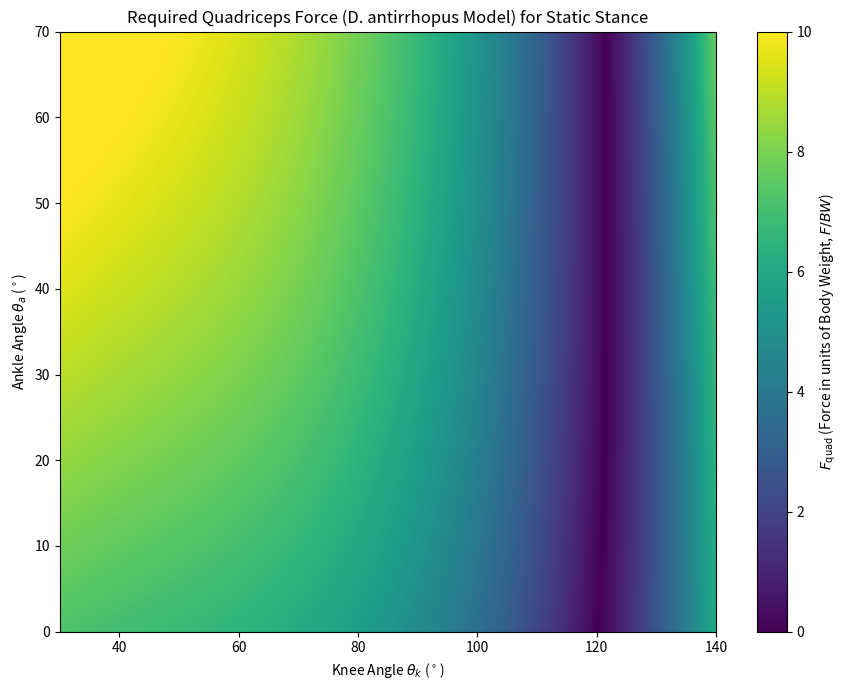
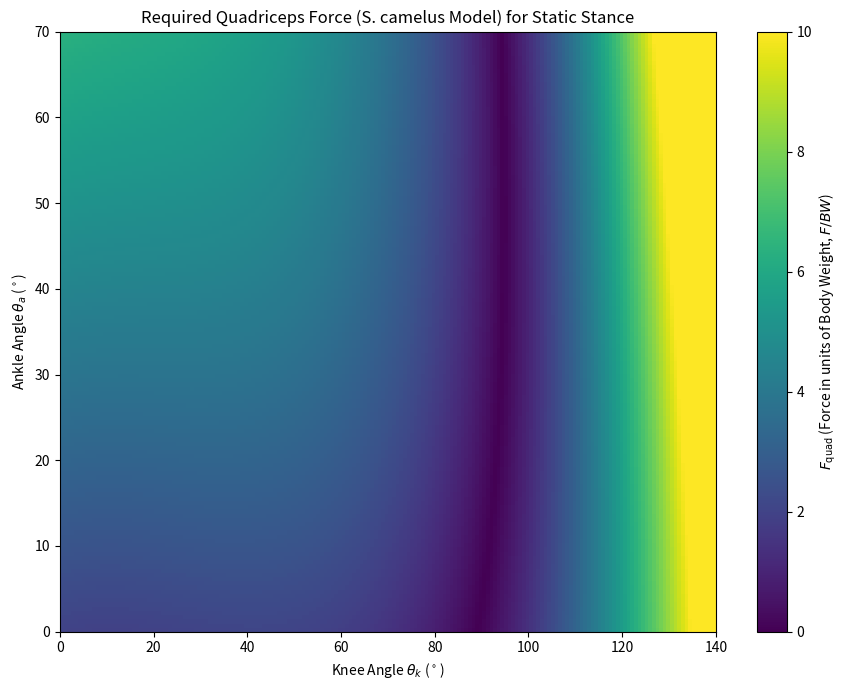
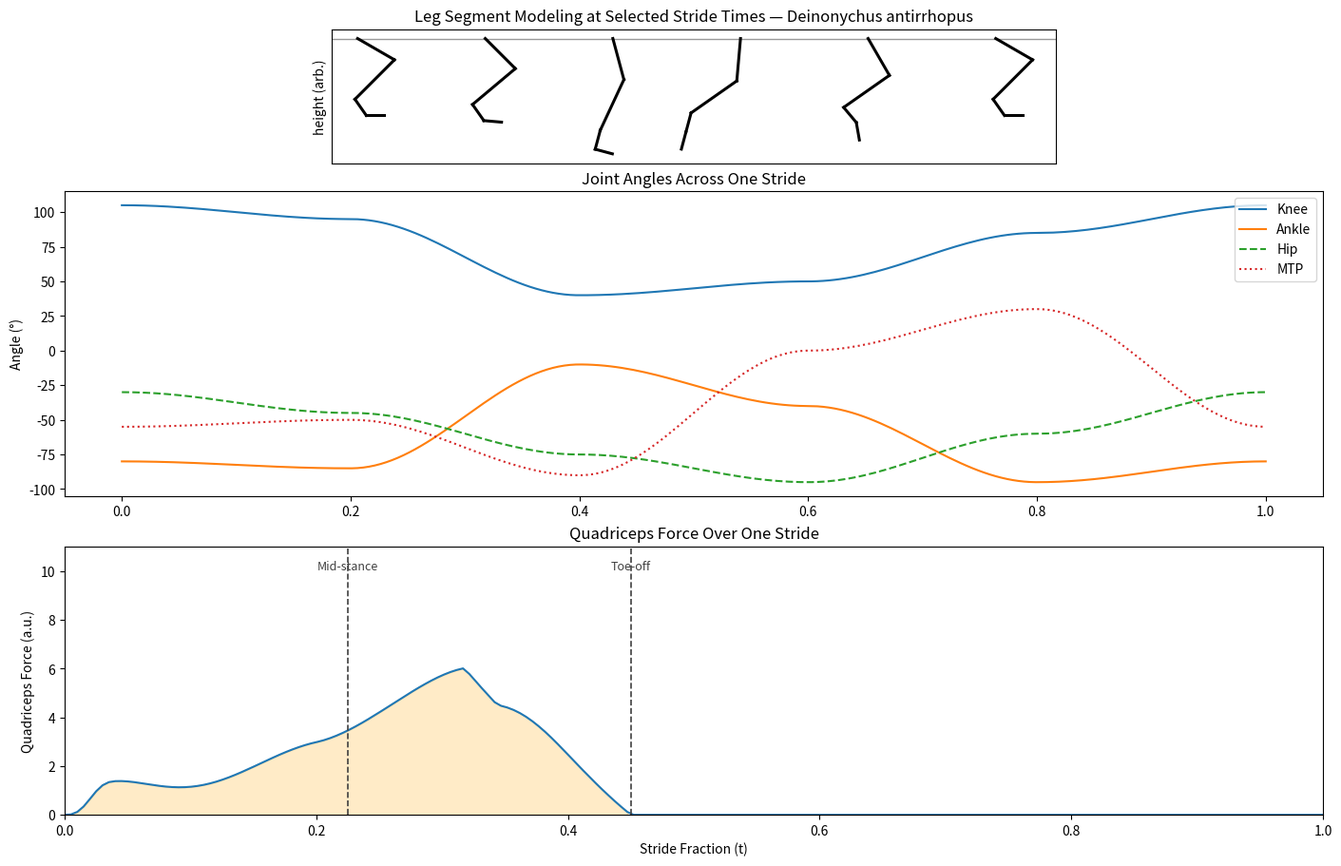
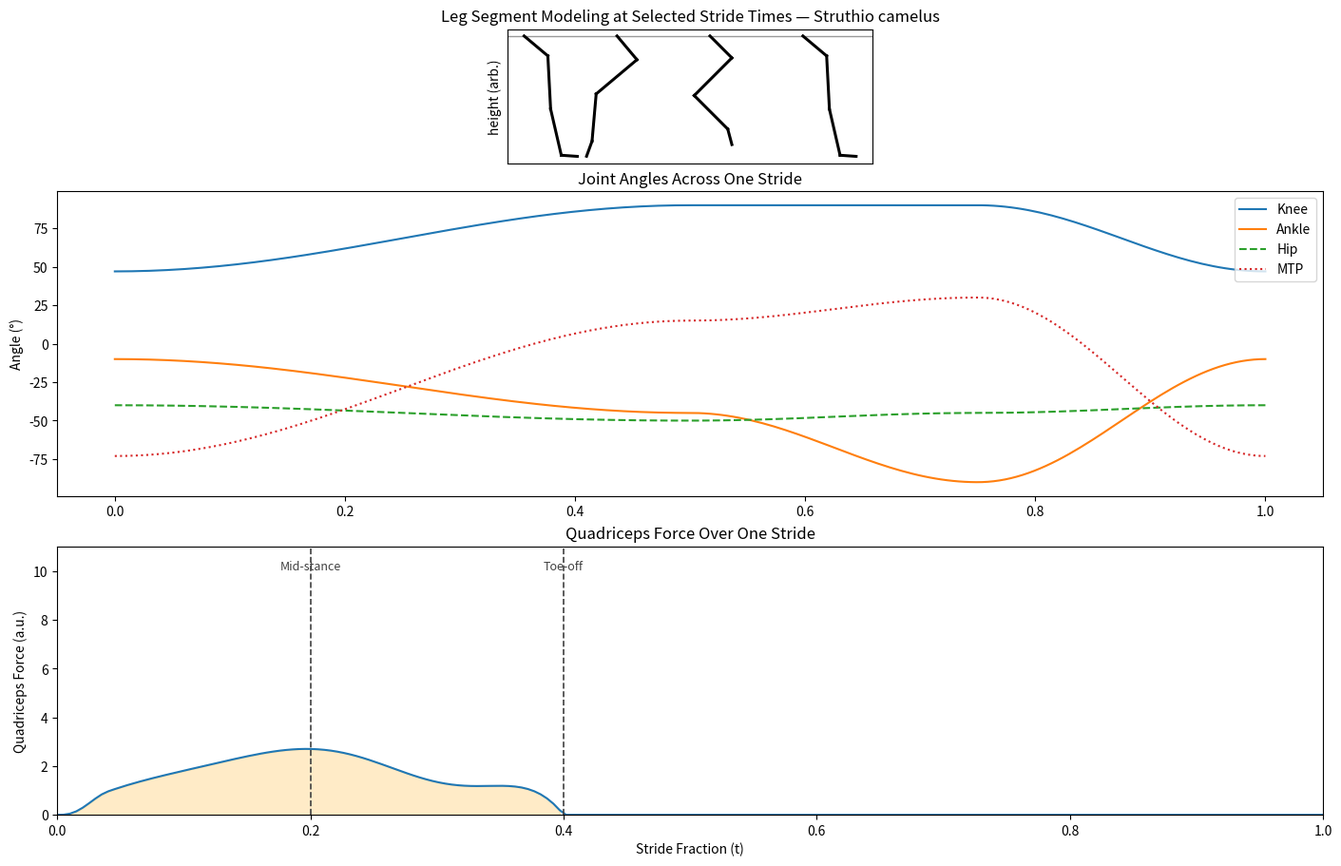
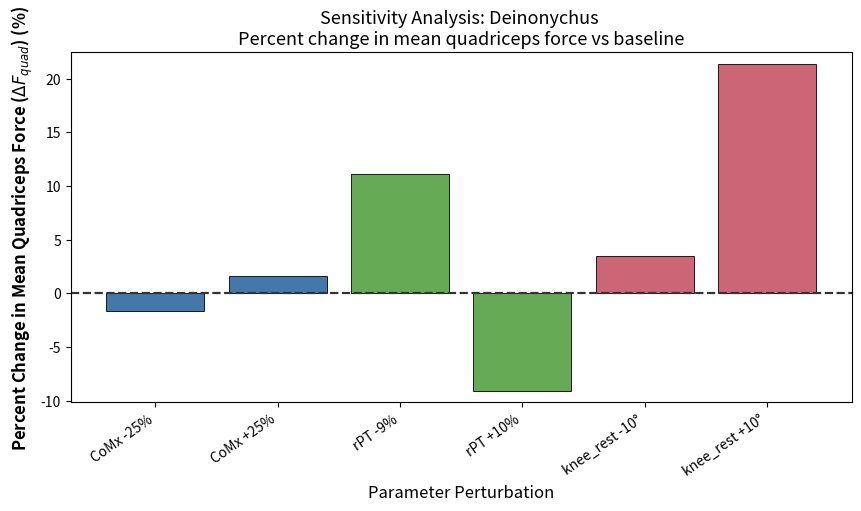
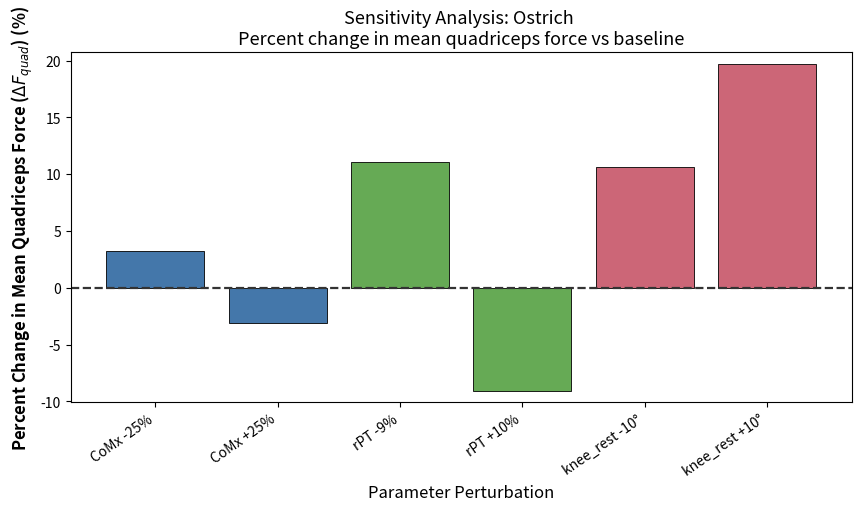

These figures' Python source, in order:
# -*- coding: utf-8 -*-
"""BIORXIV Code: QEEECAA

Automatically generated by Colab.

Original file is located at
    https://colab.research.google.com/drive/1gztbJvs5FH5qFjwzDGgZDqpQRRHUvK39
"""

"""
Code accompanying:
  Vohra, S. "Quantifying Energy-Efficient Evolution in Cursorial Avian Archosaurs..."
Version 1
Usage:
  python qeeecaa_code.py
"""
import numpy as np
import math

class Animal:
  """
    Represents a simplified 2D hindlimb model for torque analysis.
  """
  def __init__(self, femur_length = 1.0, tibia_length = 1.71850, met_length = 1.53003, pha_length =0.51851, CoP_fraction = .5, GRF = 1, thetaH = 35, thetaA = 10, thetaMTP = -10, CoMx = -.08, CoMy = .30, patellar_tendon_MA = .09):
    self.femur_length = femur_length
    self.tibia_length = tibia_length
    self.met_length = met_length
    self.pha_length = pha_length
    self.CoP_fraction = CoP_fraction
    self.GRF = GRF
    self.thetaH = thetaH
    self.thetaA = thetaA
    self.thetaMTP = thetaMTP
    self.patellar_tendon_MA = patellar_tendon_MA
    self.CoMx = CoMx
    self.CoMy = CoMy

  def compute_torque(self, th_k_deg):
    # --- 1) Converting all angles to radians ---
    th_h   = math.radians(self.thetaH)       # hip absolute (deg -> rad)
    th_k   = math.radians(th_k_deg)          # knee flexion (deg -> rad)
    th_a   = math.radians(self.thetaA)       # ankle flexion (deg -> rad)
    th_mtp = math.radians(self.thetaMTP)     # MTP flexion (deg -> rad)

    # --- 2) Absolute segment angles ---
    th_tib = th_h - th_k
    th_met = th_tib - th_a
    th_pha = th_met - th_mtp
    #-------
    p_k   = np.array([ self.femur_length*math.cos(th_h),
                       self.femur_length*math.sin(th_h) ], dtype=float)

    p_a = p_k + (np.array([ self.tibia_length*math.cos(th_tib),
                          self.tibia_length*math.sin(th_tib) ], dtype=float))


    p_mtp = p_a + (np.array([ self.met_length*math.cos(th_met),
                          self.met_length*math.sin(th_met) ], dtype=float))

    p_CoP = p_mtp + (np.array([ self.CoP_fraction*self.pha_length*math.cos(th_pha),
                            self.CoP_fraction*self.pha_length*math.sin(th_pha) ], dtype=float))

    #------
    # Intermediate varibale definition and calculations for m_req extraction
    y_CoP = p_CoP[1]
    x_CoP = p_CoP[0]
    phi = math.atan2(self.CoMy - y_CoP, self.CoMx - x_CoP)
    rk = p_CoP - p_k
    y_rk = rk[1] # Access the y-component of rk
    x_rk = rk[0] # Access the x-component of rk

    GRF_force_x = self.GRF*math.cos(phi)
    GRF_force_y = self.GRF*math.sin(phi)

    m_ext = (x_rk*GRF_force_y - y_rk*GRF_force_x)
    m_req = -m_ext

    return(m_req)

import numpy as np
import matplotlib.pyplot as plt

# --- 1. Model Setup (Dein) ---
# Grid definition (2D sweep)
angles_k = np.linspace(30, 140, 222)  #knee angle θ_k (deg); sweeping 30-140, with 222 increments
ankles_a = np.linspace(0, 70, 142)    #ankle angle θ_a (deg); sweeping 0-70, with 142 increments

# Dein-like parameters
dein = Animal(
    femur_length=1.0, tibia_length=1.31242, met_length=0.46217, pha_length=0.41785,
    thetaH=25, CoP_fraction=0.6,  # Base geometry and angles
    CoMx=-.05, CoMy=0.25,         # Dein CoM
    patellar_tendon_MA=0.0656     # Patellar Tendon MA fraction
)

# --- 2. Passive Torque Parameters ---
# These are calculated OUTSIDE the function, as they depend only on the sweep angle th.
k1, k3, knee_rest = 0.7, .1, 55.0 # Passive stiffness constants and rest angle

# Z[i,j] = F_quad at (θ_k = angles_k[i], θ_a = ankles_a[j])
Z = np.zeros((len(angles_k), len(ankles_a)))

# --- 3. Sweep and Calculation Loop ---
for i, th_k_deg in enumerate(angles_k):
    for j, th_a_deg in enumerate(ankles_a):
        # Update the ankle angle for the current sweep iteration
        dein.thetaA = float(th_a_deg)

        # Calculate M_req (External Torque only)
        M_req_ext = dein.compute_torque(th_k_deg)

        # Calculate Passive Torque
        d_deg = th_k_deg - knee_rest
        d_rad = np.radians(d_deg) # NOTE: Passive torque models are usually based on angular deviation (radians)
        M_passive = k1 * d_rad + k3 * (d_rad**3)

        # Total extensor moment that must be provided actively by muscle
        M_total = M_req_ext - M_passive # Required muscle moment must balance M_req_ext AND M_passive

        # Required Quadriceps Force (F_quad)
        F_quad = abs(M_total) / dein.patellar_tendon_MA

        Z[i, j] = F_quad

# --- 4. Plotting ---
plt.figure(figsize=(9,7))
im = plt.imshow(
    Z.T, # Transpose to put theta_a on the y-axis
    extent=[angles_k[0], angles_k[-1], ankles_a[0], ankles_a[-1]],
    origin='lower', aspect='auto',
    vmin=0, vmax=10, cmap='viridis') # Using 'viridis' for high contrast

plt.colorbar(im, label="$F_{\\text{quad}}$ (Force in units of Body Weight, $F/BW$)")
plt.xlabel("Knee Angle $\\theta_k$ ($^\circ$)")
plt.ylabel("Ankle Angle $\\theta_a$ ($^\circ$)")
plt.title("Required Quadriceps Force (D. antirrhopus Model) for Static Stance")
plt.tight_layout()
plt.show()
min_idx = np.unravel_index(np.argmin(Z), Z.shape)
print("Optimal knee angle:", angles_k[min_idx[0]], "Optimal ankle angle:", ankles_a[min_idx[1]])

import numpy as np
import matplotlib.pyplot as plt

# --- 1. Model Setup (Ostrich) ---
angles_k = np.linspace(0, 140, 182)
ankles_a = np.linspace(0, 70, 142)

# Ostrich-like parameters
ost = Animal(
    femur_length=1.0, tibia_length=1.71850, met_length=1.53003, pha_length=0.51851,
    thetaH=35, CoP_fraction=0.5,
    CoMx=0.08, CoMy=0.30,        # Ostrich CoM (0.08 Lf, 0.3 Lf)
    patellar_tendon_MA=0.09
)

# --- 2. Passive Torque Parameters ---
# Edit parameters here (!)
k1, k3, knee_rest = 0.6, .1, 32.0


Z = np.zeros((len(angles_k), len(ankles_a)))

# --- 3. Sweep and Calculation Loop ---
for i, th_k_deg in enumerate(angles_k):
    for j, th_a_deg in enumerate(ankles_a):
        ost.thetaA = float(th_a_deg)

        M_req_ext = ost.compute_torque(th_k_deg)

        d_deg = th_k_deg - knee_rest
        d_rad = np.radians(d_deg)
        M_passive = k1 * d_rad + k3 * (d_rad**3)

        M_total = M_req_ext - M_passive
        F_quad = abs(M_total) / ost.patellar_tendon_MA

        Z[i, j] = F_quad

# --- 4. Plotting ---
plt.figure(figsize=(9,7))
im = plt.imshow(
    Z.T,
    extent=[angles_k[0], angles_k[-1], ankles_a[0], ankles_a[-1]],
    origin='lower', aspect='auto',
    vmin=0, vmax=10, cmap='viridis')

plt.colorbar(im, label="$F_{\\text{quad}}$ (Force in units of Body Weight, $F/BW$)")
plt.xlabel("Knee Angle $\\theta_k$ ($^\circ$)")
plt.ylabel("Ankle Angle $\\theta_a$ ($^\circ$)")
plt.title("Required Quadriceps Force (S. camelus Model) for Static Stance")
plt.tight_layout()
plt.show()
min_idx = np.unravel_index(np.argmin(Z), Z.shape)
print("Optimal knee angle:", angles_k[min_idx[0]], "Optimal ankle angle:", ankles_a[min_idx[1]])

# --- Dynamic "One Stride" Simulation (Deinonychus) ---
"""
    Simulate one normalized stride for Deinonychus and produce
    joint angle and quadriceps-force plots plus summary metrics.
"""
import numpy as np
import matplotlib.pyplot as plt
import matplotlib.gridspec as gridspec

# ========== Utilities ==========
def smooth_keyframe_curve(t, key_ts, key_vals):
    """Cosine-eased interpolation through keyframes."""
    t = np.asarray(t); key_ts = np.asarray(key_ts); key_vals = np.asarray(key_vals)
    out = np.zeros_like(t, dtype=float)
    for i in range(len(key_ts) - 1):
        mask = (t >= key_ts[i]) & (t <= key_ts[i+1])
        if not np.any(mask):
            continue
        u = (t[mask] - key_ts[i]) / (key_ts[i+1] - key_ts[i])      # 0..1
        s = 0.5 - 0.5*np.cos(np.pi*u)                              # cosine ease
        out[mask] = key_vals[i] + s*(key_vals[i+1] - key_vals[i])
    return out

def smoothstep01(x):
    """Cubic smoothstep clamped to [0,1]."""
    x = np.clip(x, 0.0, 1.0)
    return x*x*(3 - 2*x)

def fk_points(model, th_h_deg, th_k_deg, th_a_deg, th_mtp_deg):
    """Forward-kinematics points: hip -> knee -> ankle -> mtp -> toe."""
    th_h, th_k, th_a, th_mtp = map(np.radians, [th_h_deg, th_k_deg, th_a_deg, th_mtp_deg])
    th_tib = th_h - th_k
    th_met = th_tib - th_a
    th_pha = th_met - th_mtp
    hip   = np.array([0.0, 0.0])
    knee  = hip   + np.array([model.femur_length*np.cos(th_h),   model.femur_length*np.sin(th_h)])
    ankle = knee  + np.array([model.tibia_length*np.cos(th_tib), model.tibia_length*np.sin(th_tib)])
    mtp   = ankle + np.array([model.met_length*np.cos(th_met),   model.met_length*np.sin(th_met)])
    toe   = mtp   + np.array([model.pha_length*np.cos(th_pha),   model.pha_length*np.sin(th_pha)])
    return hip, knee, ankle, mtp, toe

# ========== 1) Species setup ==========
species_name = "Deinonychus antirrhopus"

dein = Animal(
    femur_length=1.0, tibia_length=1.31242, met_length=0.46217, pha_length=0.41785,
    thetaH=25, thetaA=20, thetaMTP=-10, CoP_fraction=0.5,
    CoMx=-0.05, CoMy=0.25, patellar_tendon_MA=0.0656
)

# Time grid (one normalized stride)
t = np.linspace(0.0, 1.0, 200)

# Duty factor (stance fraction of stride)
duty = 0.45
stance_mask = (t <= duty)

# Passive knee support
k1, k3, knee_rest = 0.7, 0.1, 55.0
DEADBAND_DEG = 5.0
# Keyframed joint trajectories (deg) D. antirrhopus
key_t = [0.00, 0.20, 0.40, 0.60, 0.80, 1.00]
theta_h   = smooth_keyframe_curve(t, key_t, [-30, -45, -75, -95, -60, -30])   # Hip
theta_k   = smooth_keyframe_curve(t, key_t, [105,  95,  40,  50,  85, 105])   # Knee
theta_a   = smooth_keyframe_curve(t, key_t, [ -80, -85, -10, -40, -95, -80])  # Ankle
theta_mtp = smooth_keyframe_curve(t, key_t, [ -55, -50, -90,   0,  30, -55])  # MTP

# ========== 2) GRF profile (BW-normalized) ==========
BW_peak = 1.0            # peak vertical GRF in body-weights
edge    = 0.04           # smooth taper (~4% stride) for heel-strike/toe-off

# Half-sine over stance [0, duty] with softened edges
phase   = np.clip((t / duty) * np.pi, 0.0, np.pi)
GRF_mag = BW_peak * np.sin(phase) * stance_mask.astype(float)
on  = smoothstep01((t - 0.0) / edge)
off = 1.0 - smoothstep01((t - duty) / edge)
GRF_mag *= on * off

# ========== 3) Simulate over stride ==========
M_req, M_pass, M_tot, F_quad = [], [], [], []

for i in range(len(t)):
    dein.thetaH   = float(theta_h[i])
    dein.thetaA   = float(theta_a[i])
    dein.thetaMTP = float(theta_mtp[i])
    dein.GRF      = float(GRF_mag[i])                 # BW-normalized magnitude

    # External (GRF-driven) moment
    m_req  = dein.compute_torque(float(theta_k[i]))

    # Passive elastic support with slack + load gating
    d_deg  = float(theta_k[i] - knee_rest)
    if abs(d_deg) <= DEADBAND_DEG:
        d_eff = 0.0
    else:
        d_eff = np.radians(np.sign(d_deg) * (abs(d_deg) - DEADBAND_DEG))
    m_pass_raw = k1*d_eff + k3*(d_eff**3)

    # Gate passive torque by load (goes to ~0 in swing)
    alpha = smoothstep01(GRF_mag[i] / (BW_peak + 1e-12))  # 0..1
    m_pass = alpha * m_pass_raw

    # Net moment & quadriceps force
    m_tot  = m_req - m_pass
    f_quad = abs(m_tot) / dein.patellar_tendon_MA

    M_req.append(m_req);  M_pass.append(m_pass); M_tot.append(m_tot); F_quad.append(f_quad)

# Convert to arrays, and zero swing-phase muscle force (no active load in swing)
M_req = np.array(M_req); M_pass = np.array(M_pass)
M_tot = np.array(M_tot); F_quad = np.array(F_quad)
F_quad[~stance_mask] = 0.0

# Dimensionless moment for cross-size comparison
Lfem = dein.femur_length
M_dimless = M_tot / (BW_peak * Lfem + 1e-12)

# ========== 4) Integrated metrics (stance only) ==========
s = stance_mask
W_torque = np.trapz(np.abs(M_tot[s]), t[s])                 # |M| integral over stance
avg_M    = np.mean(np.abs(M_tot[s]));  peak_M   = np.max(np.abs(M_tot[s]))
avg_F    = np.mean(F_quad[s]);           peak_F = np.max(F_quad[s])
avg_Mdl  = np.mean(np.abs(M_dimless[s])); peak_Mdl = np.max(np.abs(M_dimless[s]))
mean_BW  = np.mean(GRF_mag[s]);           peak_BW  = np.max(GRF_mag[s])

# ========= 5) Plot (no knee-moment panel) — Deinonychus =========
fig = plt.figure(figsize=(14, 9), dpi=450, constrained_layout=True)
gs  = gridspec.GridSpec(3, 1, height_ratios=[0.55, 1.25, 1.1], figure=fig)

F_YLIM = (0.0, 11.0)  # keep force limits for comparability

# (A) Stick figures
ax0 = fig.add_subplot(gs[0])
ax0.axhline(0, color='0.6', lw=1)
snap_ts = np.array([0.00, 0.20, 0.40, 0.60, 0.80, 1.00])
idxs    = (snap_ts * (len(t)-1)).astype(int)
spacing = dein.femur_length * 3.0
all_x, all_y = [], []
for n, i in enumerate(idxs):
    hip, knee, ankle, mtp, toe = fk_points(dein, theta_h[i], theta_k[i], theta_a[i], theta_mtp[i])
    shift = np.array([n*spacing, 0.0])
    hip, knee, ankle, mtp, toe = [p + shift for p in (hip, knee, ankle, mtp, toe)]
    pts = np.vstack([hip, knee, ankle, mtp, toe])
    all_x.append(pts[:,0]); all_y.append(pts[:,1])
    ax0.plot([hip[0],  knee[0]],  [hip[1],  knee[1]],  'k', lw=2.2)
    ax0.plot([knee[0], ankle[0]],[knee[1], ankle[1]], 'k', lw=2.2)
    ax0.plot([ankle[0], mtp[0]], [ankle[1], mtp[1]],  'k', lw=2.2)
    ax0.plot([mtp[0],  toe[0]],  [mtp[1],  toe[1]],   'k', lw=2.2)
all_x = np.concatenate(all_x); all_y = np.concatenate(all_y)
ax0.set_aspect('equal', adjustable='box')
ax0.set_xlim(all_x.min() - 0.18*spacing, all_x.max() + 0.18*spacing)
ax0.set_ylim(all_y.min() - 0.22*dein.femur_length, all_y.max() + 0.22*dein.femur_length)
ax0.set_title(f"Leg Segment Modeling at Selected Stride Times — {species_name}")
ax0.set_ylabel("height (arb.)"); ax0.set_xticks([]); ax0.set_yticks([])

# (B) Joint angles
ax1 = fig.add_subplot(gs[1])
ax1.plot(t, theta_k, label='Knee')
ax1.plot(t, theta_a, label='Ankle')
ax1.plot(t, theta_h, label='Hip', ls='--')
ax1.plot(t, theta_mtp, label='MTP', ls=':')
ax1.set_ylabel('Angle (°)')
ax1.set_title('Joint Angles Across One Stride')
ax1.legend(loc='upper right')

# (C) Quadriceps force ONLY
ax2 = fig.add_subplot(gs[2])
ax2.plot(t, F_quad, label='F_quad')
ax2.fill_between(t, 0, F_quad, where=stance_mask, color='orange', alpha=0.22)
ax2.set_xlabel('Stride Fraction (t)')
ax2.set_ylabel('Quadriceps Force (a.u.)')
ax2.set_title('Quadriceps Force Over One Stride')
ax2.set_ylim(*F_YLIM)

# Annotations on the force plot
mid_t = duty/2.0; toe_t = duty
ax2.set_xlim(0, 1)
ax2.axvline(mid_t, color='0.25', ls='--', lw=1.2)
ax2.axvline(toe_t, color='0.25', ls='--', lw=1.2)
ymax = ax2.get_ylim()[1]
ax2.text(mid_t, ymax*0.95, "Mid-stance", ha='center', va='top', fontsize=9, color='0.25')
ax2.text(toe_t, ymax*0.95, "Toe-off",    ha='center', va='top', fontsize=9, color='0.25')

plt.show()


# ========== 6) Text Report ==========
print(f"\n=== Stride Summary ({species_name}) ===")
print(f"Stance fraction (duty): {duty:.2f} of stride")
print(f"Peak vertical GRF: {peak_BW:.2f} BW; Mean over stance: {mean_BW:.2f} BW")
print(f"Integrated knee 'work' (|M_tot| over stance): {W_torque:.3f} a.u.")
print(f"Mean |knee moment| during stance: {avg_M:.3f} a.u. (dimensionless {avg_Mdl:.3f})")
print(f"Peak |knee moment| during stance: {peak_M:.3f} a.u. (dimensionless {peak_Mdl:.3f})")
print(f"Mean quadriceps force during stance: {avg_F:.3f} a.u.")
print(f"Peak quadriceps force during stance: {peak_F:.3f} a.u.")

# --- Dynamic "One Stride" Simulation (Struthio camelus) ---
import numpy as np
import matplotlib.pyplot as plt
import matplotlib.gridspec as gridspec

# ========= Utilities (same as Deinonychus block) =========
def smooth_keyframe_curve(t, key_ts, key_vals):
    t = np.asarray(t); key_ts = np.asarray(key_ts); key_vals = np.asarray(key_vals)
    out = np.zeros_like(t, dtype=float)
    for i in range(len(key_ts) - 1):
        mask = (t >= key_ts[i]) & (t <= key_ts[i+1])
        if not np.any(mask):
            continue
        u = (t[mask] - key_ts[i]) / (key_ts[i+1] - key_ts[i])
        s = 0.5 - 0.5*np.cos(np.pi*u)
        out[mask] = key_vals[i] + s*(key_vals[i+1] - key_vals[i])
    return out

def smoothstep01(x):
    x = np.clip(x, 0.0, 1.0)
    return x*x*(3 - 2*x)

def fk_points(model, th_h_deg, th_k_deg, th_a_deg, th_mtp_deg):
    th_h, th_k, th_a, th_mtp = map(np.radians, [th_h_deg, th_k_deg, th_a_deg, th_mtp_deg])
    th_tib = th_h - th_k
    th_met = th_tib - th_a
    th_pha = th_met - th_mtp
    hip   = np.array([0.0, 0.0])
    knee  = hip   + np.array([ost.femur_length*np.cos(th_h),   ost.femur_length*np.sin(th_h)])
    ankle = knee  + np.array([ost.tibia_length*np.cos(th_tib), ost.tibia_length*np.sin(th_tib)])
    mtp   = ankle + np.array([ost.met_length*np.cos(th_met),   ost.met_length*np.sin(th_met)])
    toe   = mtp   + np.array([ost.pha_length*np.cos(th_pha),   ost.pha_length*np.sin(th_pha)])
    return hip, knee, ankle, mtp, toe

# ========= 1) Species setup =========
species_name = "Struthio camelus"

ost = Animal(
    femur_length=1.0, tibia_length=1.71850, met_length=1.53003, pha_length=0.51851,
    thetaH=35, thetaA=20, thetaMTP=-10, CoP_fraction=0.5,
    CoMx=+0.08, CoMy=0.30, patellar_tendon_MA=0.090
)

# Time grid
t = np.linspace(0.0, 1.0, 200)

# Duty factor (stance fraction)
duty = 0.40
stance_mask = (t <= duty)

# Passive knee (ostrich-tuned) + tendon slack deadband
k1, k3, knee_rest = 0.6, 0.1, 32.0
DEADBAND_DEG = 5.0

# Keyframed joint trajectories (deg) — ostrich
key_t = [0.00, 0.50, 0.75, 1.00]
theta_h   = smooth_keyframe_curve(t, key_t, [-40, -50, -45, -40])   # Hip
theta_k   = smooth_keyframe_curve(t, key_t, [ 47,  90,  90,  47])   # Knee
theta_a   = smooth_keyframe_curve(t, key_t, [ -10, -45, -90, -10])  # Ankle
theta_mtp = smooth_keyframe_curve(t, key_t, [ -73,  15,  30, -73])  # MTP

# ========= 2) GRF profile (BW-normalized) =========
BW_peak = 1.0
edge    = 0.04

phase   = np.clip((t / duty) * np.pi, 0.0, np.pi)
GRF_mag = BW_peak * np.sin(phase) * stance_mask.astype(float)
on  = smoothstep01((t - 0.0) / edge)
off = 1.0 - smoothstep01((t - duty) / edge)
GRF_mag *= on * off

# ========= 3) Simulate =========
M_req, M_pass, M_tot, F_quad = [], [], [], []

for i in range(len(t)):
    ost.thetaH   = float(theta_h[i])
    ost.thetaA   = float(theta_a[i])
    ost.thetaMTP = float(theta_mtp[i])
    ost.GRF      = float(GRF_mag[i])

    # External (GRF-driven) moment
    m_req = ost.compute_torque(float(theta_k[i]))

    # Passive elastic with slack + load gating
    d_deg = float(theta_k[i] - knee_rest)
    if abs(d_deg) <= DEADBAND_DEG:
        d_eff = 0.0
    else:
        d_eff = np.radians(np.sign(d_deg) * (abs(d_deg) - DEADBAND_DEG))
    m_pass_raw = k1*d_eff + k3*(d_eff**3)

    alpha = smoothstep01(GRF_mag[i] / (BW_peak + 1e-12))  # gate by load (≈0 in swing)
    m_pass = alpha * m_pass_raw

    # Net moment & quadriceps force
    m_tot  = m_req - m_pass
    f_quad = abs(m_tot) / ost.patellar_tendon_MA

    M_req.append(m_req); M_pass.append(m_pass); M_tot.append(m_tot); F_quad.append(f_quad)

M_req = np.array(M_req); M_pass = np.array(M_pass)
M_tot = np.array(M_tot); F_quad = np.array(F_quad)

# Zero muscle load in swing
F_quad[~stance_mask] = 0.0

# Dimensionless knee moment
Lfem = ost.femur_length
M_dimless = M_tot / (BW_peak * Lfem + 1e-12)

# ========= 4) Integrated metrics (stance only) =========
s = stance_mask
W_torque = np.trapz(np.abs(M_tot[s]), t[s])
avg_M    = np.mean(np.abs(M_tot[s]));  peak_M   = np.max(np.abs(M_tot[s]))
avg_F    = np.mean(F_quad[s]);         peak_F   = np.max(F_quad[s])
avg_Mdl  = np.mean(np.abs(M_dimless[s])); peak_Mdl = np.max(np.abs(M_dimless[s]))
mean_BW  = np.mean(GRF_mag[s]);        peak_BW  = np.max(GRF_mag[s])

# ========= 5) Plot (no knee-moment panel) =========
fig = plt.figure(figsize=(14, 9), dpi=450, constrained_layout=True)
gs  = gridspec.GridSpec(3, 1, height_ratios=[0.55, 1.25, 1.1], figure=fig)

F_YLIM = (0.0, 11.0)  # keep force limits for comparability

# (A) Stick figures
ax0 = fig.add_subplot(gs[0])
ax0.axhline(0, color='0.6', lw=1)
snap_ts = np.array([0.00, 0.50, 0.75, 1.00])
idxs    = (snap_ts * (len(t)-1)).astype(int)
spacing = ost.femur_length * 3.0
all_x, all_y = [], []
for n, i in enumerate(idxs):
    hip, knee, ankle, mtp, toe = fk_points(ost, theta_h[i], theta_k[i], theta_a[i], theta_mtp[i])
    shift = np.array([n*spacing, 0.0])
    hip, knee, ankle, mtp, toe = [p + shift for p in (hip, knee, ankle, mtp, toe)]
    pts = np.vstack([hip, knee, ankle, mtp, toe])
    all_x.append(pts[:,0]); all_y.append(pts[:,1])
    ax0.plot([hip[0],  knee[0]],  [hip[1],  knee[1]],  'k', lw=2.2)
    ax0.plot([knee[0], ankle[0]],[knee[1], ankle[1]], 'k', lw=2.2)
    ax0.plot([ankle[0], mtp[0]], [ankle[1], mtp[1]],  'k', lw=2.2)
    ax0.plot([mtp[0],  toe[0]],  [mtp[1],  toe[1]],   'k', lw=2.2)
all_x = np.concatenate(all_x); all_y = np.concatenate(all_y)
ax0.set_aspect('equal', adjustable='box')
ax0.set_xlim(all_x.min() - 0.18*spacing, all_x.max() + 0.18*spacing)
ax0.set_ylim(all_y.min() - 0.22*ost.femur_length, all_y.max() + 0.22*ost.femur_length)
ax0.set_title(f"Leg Segment Modeling at Selected Stride Times — {species_name}")
ax0.set_ylabel("height (arb.)"); ax0.set_xticks([]); ax0.set_yticks([])

# (B) Joint angles
ax1 = fig.add_subplot(gs[1])
ax1.plot(t, theta_k, label='Knee')
ax1.plot(t, theta_a, label='Ankle')
ax1.plot(t, theta_h, label='Hip', ls='--')
ax1.plot(t, theta_mtp, label='MTP', ls=':')
ax1.set_ylabel('Angle (°)')
ax1.set_title('Joint Angles Across One Stride')
ax1.legend(loc='upper right')

# (C) Quadriceps force ONLY
ax2 = fig.add_subplot(gs[2])
ax2.plot(t, F_quad, label='F_quad')
ax2.fill_between(t, 0, F_quad, where=stance_mask, color='orange', alpha=0.22)
ax2.set_xlabel('Stride Fraction (t)')
ax2.set_ylabel('Quadriceps Force (a.u.)')
ax2.set_title('Quadriceps Force Over One Stride')
ax2.set_ylim(*F_YLIM)

# Annotations on the force plot
mid_t = duty/2.0; toe_t = duty
ax2.set_xlim(0, 1)
ax2.axvline(mid_t, color='0.25', ls='--', lw=1.2)
ax2.axvline(toe_t, color='0.25', ls='--', lw=1.2)
ymax = ax2.get_ylim()[1]
ax2.text(mid_t, ymax*0.95, "Mid-stance", ha='center', va='top', fontsize=9, color='0.25')
ax2.text(toe_t, ymax*0.95, "Toe-off",    ha='center', va='top', fontsize=9, color='0.25')

plt.show()


# ========= 6) Text Report =========
print(f"\n=== Stride Summary ({species_name}) ===")
print(f"Stance fraction (duty): {duty:.2f} of stride")
print(f"Peak vertical GRF: {peak_BW:.2f} BW; Mean over stance: {mean_BW:.2f} BW")
print(f"Integrated knee 'work' (|M_tot| over stance): {W_torque:.3f} a.u.")
print(f"Mean |knee moment| during stance: {avg_M:.3f} a.u. (dimensionless {avg_Mdl:.3f})")
print(f"Peak |knee moment| during stance: {peak_M:.3f} a.u. (dimensionless {peak_Mdl:.3f})")
print(f"Mean quadriceps force during stance: {avg_F:.3f} a.u.")
print(f"Peak quadriceps force during stance: {peak_F:.3f} a.u.")

# ================= Fix CoM bars: force sweep, robust labels, outline zero-height bars =================
import numpy as np
import matplotlib.pyplot as plt

# ---- assumes: Animal class, model (dein/ost) + t, duty, theta_* + k1,k3,knee_rest exist; else we create defaults
def smoothstep01(x):
    x = np.clip(x, 0.0, 1.0)
    return x*x*(3 - 2*x)

EDGE_TAPER = 0.04

# pick a model or build Deinonychus
if 'dein' in globals():
    model = dein; species = "Deinonychus"


if not all(k in globals() for k in ['t','theta_h','theta_k','theta_a','theta_mtp','duty']):
    t = np.linspace(0,1,200)
    if species == "Deinonychus":
        duty = 0.45
        key_t = [0.00,0.20,0.40,0.60,0.80,1.00]
        theta_h   = np.interp(t,key_t,[-30,-45,-75,-95,-60,-30])
        theta_k   = np.interp(t,key_t,[105, 95, 40, 50, 85,105])
        theta_a   = np.interp(t,key_t,[ -80,-85,-10,-40,-95,-80])
        theta_mtp = np.interp(t,key_t,[ -55,-50,-90,  0, 30,-55])
        k1,k3,knee_rest = 0.7,0.1,55.0

def run_stride_once(model, duty_val, knee_rest_val, GRF_peak=1.0):
    phase   = np.clip((t / duty_val) * np.pi, 0.0, np.pi)
    GRF_mag = GRF_peak * np.sin(phase) * (t <= duty_val).astype(float)
    on  = smoothstep01((t - 0.0)       / EDGE_TAPER)
    off = 1.0 - smoothstep01((t - duty_val) / EDGE_TAPER)
    GRF_mag *= on * off

    M_tot, Fq = [], []
    for i in range(len(t)):
        model.thetaH, model.thetaA, model.thetaMTP = float(theta_h[i]), float(theta_a[i]), float(theta_mtp[i])
        model.GRF = float(GRF_mag[i])
        m_req  = model.compute_torque(float(theta_k[i]))
        d_rad  = np.radians(theta_k[i] - knee_rest_val)
        m_pass = k1*d_rad + k3*(d_rad**3)
        m_tot  = m_req - m_pass
        M_tot.append(m_tot)
        Fq.append(abs(m_tot) / model.patellar_tendon_MA)
    M_tot = np.asarray(M_tot); Fq = np.asarray(Fq); s = (t <= duty_val)
    return M_tot, Fq, s

# Baseline
M0, F0, s0 = run_stride_once(model, duty, knee_rest)
base_peakM = float(np.max(np.abs(M0[s0])))
base_meanF = float(np.mean(F0[s0]))

# ---- Sweeps (force CoM sweep; use ASCII 'CoMx' to avoid unicode mismatch) ----
records = []  # (label, dPk%, dMn%)

# 1) CoMx ±Δ (boosted to ±25% so it’s visible if 0-line overlap was the issue)
SWEEP_COM = 0.25
orig_CoMx = model.CoMx
for scale in [1.0 - SWEEP_COM, 1.0 + SWEEP_COM]:
    model.CoMx = orig_CoMx * scale
    Mi, Fi, si = run_stride_once(model, duty, knee_rest)
    dPk = 100.0 * (np.max(np.abs(Mi[si])) - base_peakM) / (base_peakM + 1e-12)
    dMn = 100.0 * (np.mean(Fi[si])      - base_meanF)  / (base_meanF  + 1e-12)
    records.append((f"CoMx {int((scale-1)*100):+d}%", dPk, dMn))
model.CoMx = orig_CoMx

# 2) rPT ±10%
orig_rPT = model.patellar_tendon_MA
for scale in [0.9, 1.1]:
    model.patellar_tendon_MA = orig_rPT * scale
    Mi, Fi, si = run_stride_once(model, duty, knee_rest)
    dPk = 100.0 * (np.max(np.abs(Mi[si])) - base_peakM) / (base_peakM + 1e-12)
    dMn = 100.0 * (np.mean(Fi[si])      - base_meanF)  / (base_meanF  + 1e-12)
    records.append((f"rPT {int((scale-1)*100):+d}%", dPk, dMn))
model.patellar_tendon_MA = orig_rPT

# 3) knee_rest ±10°
orig_rest = knee_rest
for ddeg in [-10.0, 10.0]:
    knee_rest = orig_rest + ddeg
    Mi, Fi, si = run_stride_once(model, duty, knee_rest)
    dPk = 100.0 * (np.max(np.abs(Mi[si])) - base_peakM) / (base_peakM + 1e-12)
    dMn = 100.0 * (np.mean(Fi[si])      - base_meanF)  / (base_meanF  + 1e-12)
    records.append((f"knee_rest {int(ddeg):+d}°", dPk, dMn))
knee_rest = orig_rest

# ---- DEBUG: show what we’re about to plot ----
print("Labels:", [lbl for (lbl,_,_) in records])

# ---- Group & plot (outline bars so 0-height bars are still visible) ----
groups = {'CoMx': [], 'rPT': [], 'knee_rest': []}
for lbl, dPk, dMn in records:
    if lbl.startswith('CoMx'):        groups['CoMx'].append((lbl, dPk, dMn))
    elif lbl.startswith('rPT'):       groups['rPT'].append((lbl, dPk, dMn))
    elif lbl.startswith('knee_rest'):groups['knee_rest'].append((lbl, dPk, dMn))

def _minus_first(lbl): return 0 if ('-' in lbl.replace('−','-')) else 1
for g in groups: groups[g].sort(key=lambda x: (_minus_first(x[0]), x[0]))

labels = [lbl for g in ['CoMx','rPT','knee_rest'] for (lbl,_,_) in groups[g]]
dPkMs  = [dPk for g in ['CoMx','rPT','knee_rest'] for (_,dPk,_) in groups[g]]
dMnFs  = [dMn for g in ['CoMx','rPT','knee_rest'] for (_,_,dMn) in groups[g]]
colors = (['#4477AA']*len(groups['CoMx']) +
          ['#66AA55']*len(groups['rPT'])   +
          ['#CC6677']*len(groups['knee_rest']))

x = np.arange(len(labels))
# --- Single-panel version: Δ Mean F_quad (%) only ---
import matplotlib.patches as mpatches

# Define colors for legend
COLOR_COMX = '#4477AA'
COLOR_RPT  = '#66AA55'
COLOR_TRES = '#CC6677'

x = np.arange(len(labels))

# --- Single-panel version: Δ Mean F_quad (%) only (Enhanced) ---

# 1) Make a single axes (using 300 DPI for publication quality)
# Slightly increase figure width to better accommodate labels
fig, ax2 = plt.subplots(figsize=(8.5, 5), dpi=300, constrained_layout=True)

# 2) Plot Mean F_quad bars - need separate calls for legend
# Calculate indices for plotting
idx_CoMx   = np.arange(len(groups['CoMx']))
idx_rPT    = np.arange(len(groups['rPT'])) + len(groups['CoMx'])
idx_t_rest = np.arange(len(groups['knee_rest'])) + len(groups['CoMx']) + len(groups['rPT'])

# Plot each group separately to generate legend handles
bar_comx = ax2.bar(x[idx_CoMx], dMnFs[:len(groups['CoMx'])], color=COLOR_COMX, edgecolor='k', linewidth=0.6,
        label='Center of Mass Position ($CoM_x$)')
bar_rpt = ax2.bar(x[idx_rPT], dMnFs[len(groups['CoMx']):len(groups['CoMx'])+len(groups['rPT'])], color=COLOR_RPT, edgecolor='k', linewidth=0.6,
        label='Patellar Tendon Moment Arm ($r_{PT}$)')
bar_trest = ax2.bar(x[idx_t_rest], dMnFs[len(groups['CoMx'])+len(groups['rPT']):], color=COLOR_TRES, edgecolor='k', linewidth=0.6,
        label='Resting Knee Angle ($\theta_{rest}$)')

# Horizontal zero line
ax2.axhline(0, color='0.2', lw=1.6, ls='--')

# Labels and Title
ax2.set_ylabel("Percent Change in Mean Quadriceps Force ($\\Delta F_{quad}$) (%)", fontsize=12, fontweight='bold')
ax2.set_xticks(x)
# Use a slightly larger rotation for long labels
ax2.set_xticklabels(labels, rotation=35, ha='right', fontsize=10)
ax2.set_xlabel("Parameter Perturbation", fontsize=12)

# Enhanced Title: Summarize the finding clearly in the title/subtitle
ax2.set_title(f"Sensitivity Analysis: {species} \n"
              "Percent change in mean quadriceps force vs baseline", fontsize=13, loc='center')


# 3) Annotate near-zero bars (robustly outlining them as well)
for xi, v in zip(x, dMnFs):
    if abs(v) < 0.15:
        y_pos = 0.2 if v >= 0 else -0.2
        ax2.text(xi, y_pos, f"{v:+.1f}%",
                 ha='center', va='bottom', fontsize=9, color='0.3', fontweight='bold')

# 4) Y-limits padding for visibility
# Recalculate padding based on max absolute value
abs_max_val = max(1, np.max(np.abs(dMnFs)))
pad2 = 0.05 * abs_max_val + (1.0 if abs_max_val < 5 else 0) # Add 1% pad minimum if data is small
ax2.set_ylim(min(0, np.min(dMnFs)) - pad2, max(0, np.max(dMnFs)) + pad2)
ax2.tick_params(axis='both', which='major', labelsize=10) # Set general tick size

plt.show()

# (Optional) Print the values table
for lbl, dPk, dMn in records:
    print(lbl, f"{dMn:+.2f}%")

# ================= Fix CoM bars: force sweep, robust labels, outline zero-height bars =================
import numpy as np
import matplotlib.pyplot as plt


# ---- assumes: Animal class, model (dein/ost) + t, duty, theta_* + k1,k3,knee_rest exist; else we create defaults
def smoothstep01(x):
   x = np.clip(x, 0.0, 1.0)
   return x*x*(3 - 2*x)


EDGE_TAPER = 0.04


# pick a model or build Deinonychus
if 'ost' in globals():
   model = ost; species = "Ostrich"




if not all(k in globals() for k in ['t','theta_h','theta_k','theta_a','theta_mtp','duty']):
   t = np.linspace(0,1,200)
   if species == "Ostrich":
       duty = 0.45
       key_t = [0.00, 0.50, 0.75, 1.00]
       theta_h   = np.interp(t,key_t,[-40, -50, -45, -40])
       theta_k   = np.interp(t,key_t,[ 47,  90,  90,  47])
       theta_a   = np.interp(t,key_t,[ -10, -45, -90, -10])
       theta_mtp = np.interp(t,key_t,[ -73,  15,  30, -73])
       k1,k3,knee_rest = 0.6,0.1,32.0




def run_stride_once(model, duty_val, knee_rest_val, GRF_peak=1.0):
   phase   = np.clip((t / duty_val) * np.pi, 0.0, np.pi)
   GRF_mag = GRF_peak * np.sin(phase) * (t <= duty_val).astype(float)
   on  = smoothstep01((t - 0.0)       / EDGE_TAPER)
   off = 1.0 - smoothstep01((t - duty_val) / EDGE_TAPER)
   GRF_mag *= on * off


   M_tot, Fq = [], []
   for i in range(len(t)):
       model.thetaH, model.thetaA, model.thetaMTP = float(theta_h[i]), float(theta_a[i]), float(theta_mtp[i])
       model.GRF = float(GRF_mag[i])
       m_req  = model.compute_torque(float(theta_k[i]))
       d_rad  = np.radians(theta_k[i] - knee_rest_val)
       m_pass = k1*d_rad + k3*(d_rad**3)
       m_tot  = m_req - m_pass
       M_tot.append(m_tot)
       Fq.append(abs(m_tot) / model.patellar_tendon_MA)
   M_tot = np.asarray(M_tot); Fq = np.asarray(Fq); s = (t <= duty_val)
   return M_tot, Fq, s


# Baseline
M0, F0, s0 = run_stride_once(model, duty, knee_rest)
base_peakM = float(np.max(np.abs(M0[s0])))
base_meanF = float(np.mean(F0[s0]))


# ---- Sweeps (force CoM sweep; use ASCII 'CoMx' to avoid unicode mismatch) ----
records = []  # (label, dPk%, dMn%)


# 1) CoMx ±Δ (boosted to ±25% so it’s visible if 0-line overlap was the issue)
SWEEP_COM = 0.25
orig_CoMx = model.CoMx
for scale in [1.0 - SWEEP_COM, 1.0 + SWEEP_COM]:
   model.CoMx = orig_CoMx * scale
   Mi, Fi, si = run_stride_once(model, duty, knee_rest)
   dPk = 100.0 * (np.max(np.abs(Mi[si])) - base_peakM) / (base_peakM + 1e-12)
   dMn = 100.0 * (np.mean(Fi[si])      - base_meanF)  / (base_meanF  + 1e-12)
   records.append((f"CoMx {int((scale-1)*100):+d}%", dPk, dMn))
model.CoMx = orig_CoMx


# 2) rPT ±10%
orig_rPT = model.patellar_tendon_MA
for scale in [0.9, 1.1]:
   model.patellar_tendon_MA = orig_rPT * scale
   Mi, Fi, si = run_stride_once(model, duty, knee_rest)
   dPk = 100.0 * (np.max(np.abs(Mi[si])) - base_peakM) / (base_peakM + 1e-12)
   dMn = 100.0 * (np.mean(Fi[si])      - base_meanF)  / (base_meanF  + 1e-12)
   records.append((f"rPT {int((scale-1)*100):+d}%", dPk, dMn))
model.patellar_tendon_MA = orig_rPT


# 3) knee_rest ±10°
orig_rest = knee_rest
for ddeg in [-10.0, 10.0]:
   knee_rest = orig_rest + ddeg
   Mi, Fi, si = run_stride_once(model, duty, knee_rest)
   dPk = 100.0 * (np.max(np.abs(Mi[si])) - base_peakM) / (base_peakM + 1e-12)
   dMn = 100.0 * (np.mean(Fi[si])      - base_meanF)  / (base_meanF  + 1e-12)
   records.append((f"knee_rest {int(ddeg):+d}°", dPk, dMn))
knee_rest = orig_rest


# ---- DEBUG: show what we’re about to plot ----
print("Labels:", [lbl for (lbl,_,_) in records])


# ---- Group & plot (outline bars so 0-height bars are still visible) ----
groups = {'CoMx': [], 'rPT': [], 'knee_rest': []}
for lbl, dPk, dMn in records:
   if lbl.startswith('CoMx'):        groups['CoMx'].append((lbl, dPk, dMn))
   elif lbl.startswith('rPT'):       groups['rPT'].append((lbl, dPk, dMn))
   elif lbl.startswith('knee_rest'):groups['knee_rest'].append((lbl, dPk, dMn))


def _minus_first(lbl): return 0 if ('-' in lbl.replace('−','-')) else 1
for g in groups: groups[g].sort(key=lambda x: (_minus_first(x[0]), x[0]))


labels = [lbl for g in ['CoMx','rPT','knee_rest'] for (lbl,_,_) in groups[g]]
dPkMs  = [dPk for g in ['CoMx','rPT','knee_rest'] for (_,dPk,_) in groups[g]]
dMnFs  = [dMn for g in ['CoMx','rPT','knee_rest'] for (_,_,dMn) in groups[g]]
colors = (['#4477AA']*len(groups['CoMx']) +
         ['#66AA55']*len(groups['rPT'])   +
         ['#CC6677']*len(groups['knee_rest']))


x = np.arange(len(labels))
# --- Single-panel version: Δ Mean F_quad (%) only ---
import matplotlib.patches as mpatches


# Define colors for legend
COLOR_COMX = '#4477AA'
COLOR_RPT  = '#66AA55'
COLOR_TRES = '#CC6677'


x = np.arange(len(labels))


# --- Single-panel version: Δ Mean F_quad (%) only (Enhanced) ---


# 1) Make a single axes (using 300 DPI for publication quality)
# Slightly increase figure width to better accommodate labels
fig, ax2 = plt.subplots(figsize=(8.5, 5), dpi=300, constrained_layout=True)


# 2) Plot Mean F_quad bars - need separate calls for legend
# Calculate indices for plotting
idx_CoMx   = np.arange(len(groups['CoMx']))
idx_rPT    = np.arange(len(groups['rPT'])) + len(groups['CoMx'])
idx_t_rest = np.arange(len(groups['knee_rest'])) + len(groups['CoMx']) + len(groups['rPT'])


# Plot each group separately to generate legend handles
bar_comx = ax2.bar(x[idx_CoMx], dMnFs[:len(groups['CoMx'])], color=COLOR_COMX, edgecolor='k', linewidth=0.6,
       label='Center of Mass Position ($CoM_x$)')
bar_rpt = ax2.bar(x[idx_rPT], dMnFs[len(groups['CoMx']):len(groups['CoMx'])+len(groups['rPT'])], color=COLOR_RPT, edgecolor='k', linewidth=0.6,
       label='Patellar Tendon Moment Arm ($r_{PT}$)')
bar_trest = ax2.bar(x[idx_t_rest], dMnFs[len(groups['CoMx'])+len(groups['rPT']):], color=COLOR_TRES, edgecolor='k', linewidth=0.6,
       label='Resting Knee Angle ($\theta_{rest}$)')


# Horizontal zero line
ax2.axhline(0, color='0.2', lw=1.6, ls='--')


# Labels and Title
ax2.set_ylabel("Percent Change in Mean Quadriceps Force ($\\Delta F_{quad}$) (%)", fontsize=12, fontweight='bold')
ax2.set_xticks(x)
# Use a slightly larger rotation for long labels
ax2.set_xticklabels(labels, rotation=35, ha='right', fontsize=10)
ax2.set_xlabel("Parameter Perturbation", fontsize=12)


# Enhanced Title: Summarize the finding clearly in the title/subtitle
ax2.set_title(f"Sensitivity Analysis: {species} \n"
             "Percent change in mean quadriceps force vs baseline", fontsize=13, loc='center')




# 3) Annotate near-zero bars (robustly outlining them as well)
for xi, v in zip(x, dMnFs):
   if abs(v) < 0.15:
       y_pos = 0.2 if v >= 0 else -0.2
       ax2.text(xi, y_pos, f"{v:+.1f}%",
                ha='center', va='bottom', fontsize=9, color='0.3', fontweight='bold')


# 4) Y-limits padding for visibility
# Recalculate padding based on max absolute value
abs_max_val = max(1, np.max(np.abs(dMnFs)))
pad2 = 0.05 * abs_max_val + (1.0 if abs_max_val < 5 else 0) # Add 1% pad minimum if data is small
ax2.set_ylim(min(0, np.min(dMnFs)) - pad2, max(0, np.max(dMnFs)) + pad2)
ax2.tick_params(axis='both', which='major', labelsize=10) # Set general tick size


plt.show()


# (Optional) Print the values table
for lbl, dPk, dMn in records:
   print(lbl, f"{dMn:+.2f}%")
